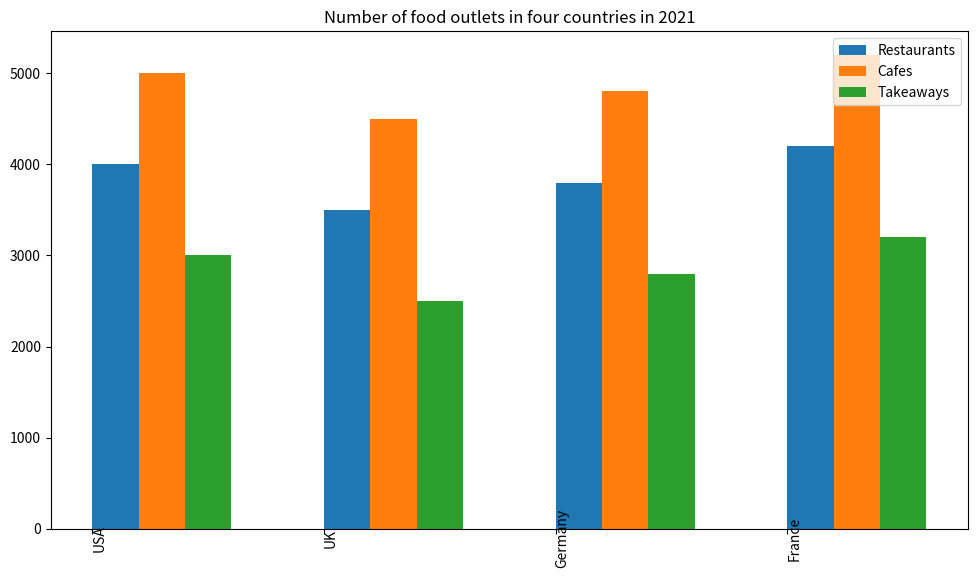

Recreate this plot in Python. (Note: this script raises an exception after producing the figure.)

import matplotlib.pyplot as plt
import numpy as np

#set figure size
plt.figure(figsize=(10,6))

# create a bar chart
ax=plt.subplot()
ax.bar(x = np.arange(4), height = [4000,3500,3800,4200], 
            label = 'Restaurants',width=0.2, align='edge')
ax.bar(x = np.arange(4)+0.2, height = [5000,4500,4800,5200], 
            label = 'Cafes',width=0.2, align='edge')
ax.bar(x = np.arange(4)+0.4, height = [3000,2500,2800,3200], 
            label = 'Takeaways',width=0.2, align='edge')

#set xticks
ax.set_xticks(np.arange(4))
ax.set_xticklabels(['USA', 'UK', 'Germany', 'France'], rotation=90, wrap=True)

#set title
ax.set_title("Number of food outlets in four countries in 2021")

#set legend
plt.legend(loc="upper right")

#adjust the font size
plt.rcParams.update({'font.size': 14})

plt.tight_layout()
plt.savefig('bar chart/png/413.png')
plt.clf()
